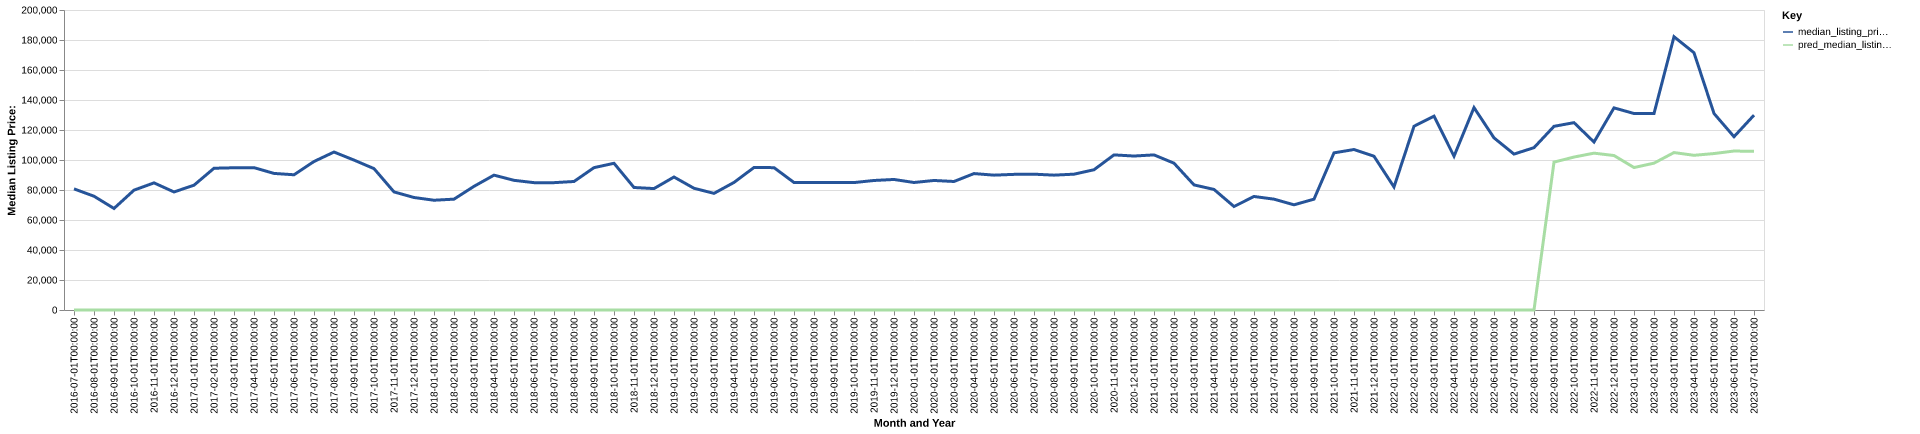

Source data for this figure (header and first rows):
date, time_idx, median_listing_price, thirty_year_interest_rate_five, month, county_name, active_listing_count, median_days_on_market, pred_median_listing_price, month_year
2016-07-01, 0, 80750, 3.72, 7, harlan, ky, 44.0, 121.0, 0, Jul-2016
2016-08-01, 1, 75850, 3.73, 8, harlan, ky, 47.0, 122.0, 0, Aug-2016
2016-09-01, 2, 67700, 3.66, 9, harlan, ky, 49.0, 139.0, 0, Sep-2016
2016-10-01, 3, 79900, 3.64, 10, harlan, ky, 61.0, 60.0, 0, Oct-2016
2016-11-01, 4, 84750, 3.66, 11, harlan, ky, 66.0, 63.0, 0, Nov-2016
2016-12-01, 5, 78700, 3.48, 12, harlan, ky, 70.0, 86.0, 0, Dec-2016
2017-01-01, 6, 83200, 3.45, 1, harlan, ky, 67.0, 122.0, 0, Jan-2017
2017-02-01, 7, 94500, 3.5, 2, harlan, ky, 65.0, 137.0, 0, Feb-2017
2017-03-01, 8, 94825, 3.52, 3, harlan, ky, 65.0, 135.0, 0, Mar-2017
2017-04-01, 9, 94900, 4.03, 4, harlan, ky, 60.0, 97.0, 0, Apr-2017
2017-05-01, 10, 91053, 4.32, 5, harlan, ky, 61.0, 86.0, 0, May-2017
2017-06-01, 11, 90155, 4.2, 6, harlan, ky, 68.0, 61.0, 0, Jun-2017
2017-07-01, 12, 99000, 4.19, 7, harlan, ky, 56.0, 73.0, 0, Jul-2017
2017-08-01, 13, 105311, 4.3, 8, harlan, ky, 54.0, 94.0, 0, Aug-2017
2017-09-01, 14, 99950, 4.1, 9, harlan, ky, 55.0, 108.0, 0, Sep-2017
2017-10-01, 15, 94250, 4.05, 10, harlan, ky, 56.0, 113.0, 0, Oct-2017
2017-11-01, 16, 78725, 3.94, 11, harlan, ky, 56.0, 91.0, 0, Nov-2017
2017-12-01, 17, 75000, 4.03, 12, harlan, ky, 52.0, 100.0, 0, Dec-2017
2018-01-01, 18, 73175, 3.93, 1, harlan, ky, 56.0, 107.0, 0, Jan-2018
2018-02-01, 19, 73900, 3.83, 2, harlan, ky, 60.0, 101.0, 0, Feb-2018
2018-03-01, 20, 82450, 3.94, 3, harlan, ky, 57.0, 108.0, 0, Mar-2018
2018-04-01, 21, 89900, 3.95, 4, harlan, ky, 57.0, 100.0, 0, Apr-2018
2018-05-01, 22, 86450, 3.99, 5, harlan, ky, 58.0, 105.0, 0, May-2018
2018-06-01, 23, 84900, 4.15, 6, harlan, ky, 59.0, 134.0, 0, Jun-2018
2018-07-01, 24, 84900, 4.4, 7, harlan, ky, 60.0, 117.0, 0, Jul-2018
2018-08-01, 25, 85675, 4.46, 8, harlan, ky, 63.0, 97.0, 0, Aug-2018
2018-09-01, 26, 94900, 4.58, 9, harlan, ky, 60.0, 101.0, 0, Sep-2018
2018-10-01, 27, 97811, 4.66, 10, harlan, ky, 59.0, 91.0, 0, Oct-2018
2018-11-01, 28, 81675, 4.62, 11, harlan, ky, 59.0, 100.0, 0, Nov-2018
2018-12-01, 29, 80950, 4.54, 12, harlan, ky, 57.0, 128.0, 0, Dec-2018
2019-01-01, 30, 88655, 4.6, 1, harlan, ky, 54.0, 146.0, 0, Jan-2019
2019-02-01, 31, 81150, 4.72, 2, harlan, ky, 52.0, 142.0, 0, Feb-2019
2019-03-01, 32, 77757, 4.9, 3, harlan, ky, 53.0, 127.0, 0, Mar-2019
2019-04-01, 33, 85057, 4.94, 4, harlan, ky, 49.0, 132.0, 0, Apr-2019
2019-05-01, 34, 95000, 4.75, 5, harlan, ky, 47.0, 125.0, 0, May-2019
2019-06-01, 35, 94900, 4.51, 6, harlan, ky, 52.0, 123.0, 0, Jun-2019
2019-07-01, 36, 85000, 4.41, 7, harlan, ky, 50.0, 113.0, 0, Jul-2019
2019-08-01, 37, 84986, 4.41, 8, harlan, ky, 54.0, 97.0, 0, Aug-2019
2019-09-01, 38, 84966, 4.2, 9, harlan, ky, 58.0, 84.0, 0, Sep-2019
2019-10-01, 39, 84950, 4.14, 10, harlan, ky, 60.0, 79.0, 0, Oct-2019
2019-11-01, 40, 86350, 3.84, 11, harlan, ky, 57.0, 93.0, 0, Nov-2019
2019-12-01, 41, 87025, 3.81, 12, harlan, ky, 56.0, 96.0, 0, Dec-2019
2020-01-01, 42, 85000, 3.75, 1, harlan, ky, 50.0, 114.0, 0, Jan-2020
2020-02-01, 43, 86350, 3.73, 2, harlan, ky, 52.0, 135.0, 0, Feb-2020
2020-03-01, 44, 85675, 3.78, 3, harlan, ky, 50.0, 138.0, 0, Mar-2020
2020-04-01, 45, 90950, 3.75, 4, harlan, ky, 45.0, 141.0, 0, Apr-2020
2020-05-01, 46, 89900, 3.74, 5, harlan, ky, 46.0, 122.0, 0, May-2020
2020-06-01, 47, 90425, 3.72, 6, harlan, ky, 45.0, 151.0, 0, Jun-2020
2020-07-01, 48, 90550, 3.49, 7, harlan, ky, 40.0, 149.0, 0, Jul-2020
2020-08-01, 49, 89900, 3.65, 8, harlan, ky, 42.0, 107.0, 0, Aug-2020
2020-09-01, 50, 90550, 3.33, 9, harlan, ky, 43.0, 70.0, 0, Sep-2020
2020-10-01, 51, 93500, 3.28, 10, harlan, ky, 37.0, 94.0, 0, Oct-2020
2020-11-01, 52, 103400, 3.21, 11, harlan, ky, 39.0, 118.0, 0, Nov-2020
2020-12-01, 53, 102650, 3.07, 12, harlan, ky, 35.0, 127.0, 0, Dec-2020
2021-01-01, 54, 103400, 2.99, 1, harlan, ky, 27.0, 115.0, 0, Jan-2021
2021-02-01, 55, 97875, 2.93, 2, harlan, ky, 28.0, 97.0, 0, Feb-2021
2021-03-01, 56, 83400, 2.88, 3, harlan, ky, 26.0, 69.0, 0, Mar-2021
2021-04-01, 57, 80375, 2.84, 4, harlan, ky, 22.0, 83.0, 0, Apr-2021
2021-05-01, 58, 69000, 2.71, 5, harlan, ky, 21.0, 94.0, 0, May-2021
2021-06-01, 59, 75675, 2.79, 6, harlan, ky, 19.0, 66.0, 0, Jun-2021
... 25 more rows
